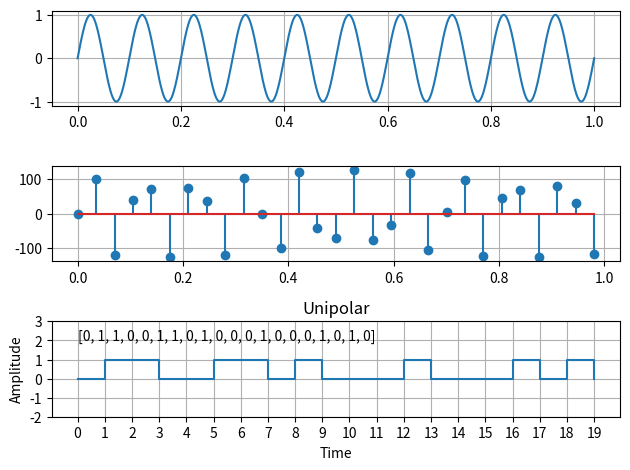

Write Python code to recreate this figure.
import numpy as np
import matplotlib.pyplot as plt
f = 10
t = np.linspace(0,1,1000)
y = np.sin(2 * np.pi *f * t)

samp_t = t[::35]
samp_y = y[::35]*127
samp_y = samp_y.astype(int)
val = []
for d in samp_y:
    if d <0:
        d = 256 + d
    print(d)
    val+=[int(x) for x in bin(d)[2:]]
print(val)

plt.subplot(3,1,1)
plt.plot(t,y)
plt.grid(True)
plt.subplot(3,1,2)
plt.stem(samp_t,samp_y)
plt.grid(True)

plt.subplot(3,1,3)
plt.step(np.arange(20), val[:20],where='post')
plt.title('Unipolar')
plt.xlabel('Time')
plt.ylabel('Amplitude')
plt.text(0, 2, val[:20])
plt.grid(True)
plt.yticks([-2,-1,0,1,2,3])
plt.xticks(np.arange(20))
plt.tight_layout()
plt.show()


